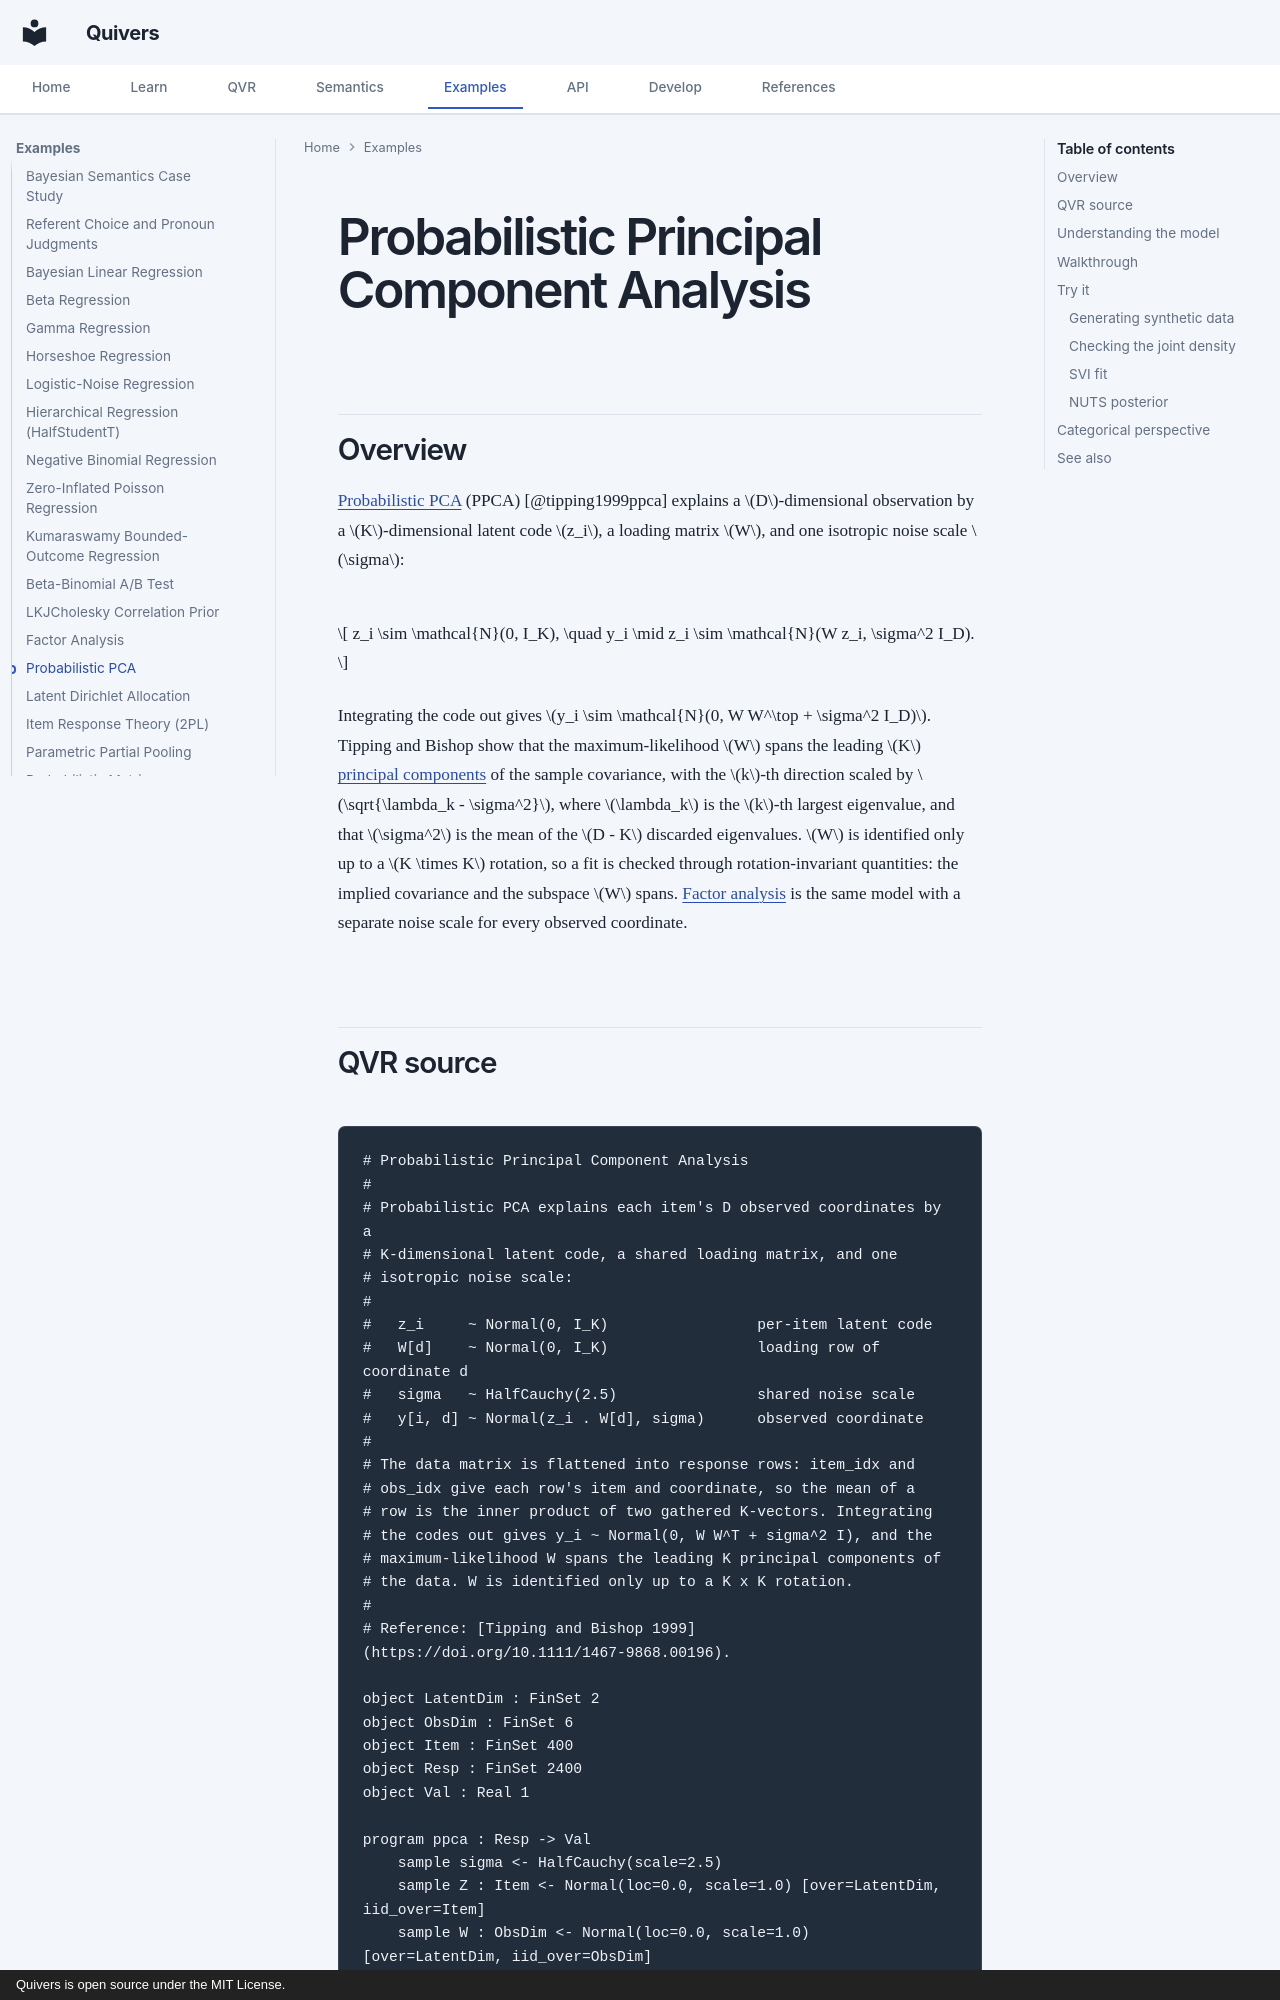

repository: quivers-dev/quivers · page: examples/ppca/index.html · generator: mkdocs · copyright: Quivers is open source under the MIT License.

# Probabilistic Principal Component Analysis

## Overview

[Probabilistic PCA](https://en.wikipedia.org/wiki/Probabilistic_principal_component_analysis) (PPCA) [@tipping1999ppca] explains a $D$-dimensional observation by a $K$-dimensional latent code $z_i$, a loading matrix $W$, and one isotropic noise scale $\sigma$:

$$
z_i \sim \mathcal{N}(0, I_K), \quad y_i \mid z_i \sim \mathcal{N}(W z_i, \sigma^2 I_D).
$$

Integrating the code out gives $y_i \sim \mathcal{N}(0, W W^\top + \sigma^2 I_D)$. Tipping and Bishop show that the maximum-likelihood $W$ spans the leading $K$ [principal components](https://en.wikipedia.org/wiki/Principal_component_analysis) of the sample covariance, with the $k$-th direction scaled by $\sqrt{\lambda_k - \sigma^2}$, where $\lambda_k$ is the $k$-th largest eigenvalue, and that $\sigma^2$ is the mean of the $D - K$ discarded eigenvalues. $W$ is identified only up to a $K \times K$ rotation, so a fit is checked through rotation-invariant quantities: the implied covariance and the subspace $W$ spans. [Factor analysis](factor-analysis.md) is the same model with a separate noise scale for every observed coordinate.

## QVR source

```qvr
# Probabilistic Principal Component Analysis
#
# Probabilistic PCA explains each item's D observed coordinates by a
# K-dimensional latent code, a shared loading matrix, and one
# isotropic noise scale:
#
#   z_i     ~ Normal(0, I_K)                 per-item latent code
#   W[d]    ~ Normal(0, I_K)                 loading row of coordinate d
#   sigma   ~ HalfCauchy(2.5)                shared noise scale
#   y[i, d] ~ Normal(z_i . W[d], sigma)      observed coordinate
#
# The data matrix is flattened into response rows: item_idx and
# obs_idx give each row's item and coordinate, so the mean of a
# row is the inner product of two gathered K-vectors. Integrating
# the codes out gives y_i ~ Normal(0, W W^T + sigma^2 I), and the
# maximum-likelihood W spans the leading K principal components of
# the data. W is identified only up to a K x K rotation.
#
# Reference: [Tipping and Bishop 1999](https://doi.org/10.1111/1467-9868.00196).

object LatentDim : FinSet 2
object ObsDim : FinSet 6
object Item : FinSet 400
object Resp : FinSet 2400
object Val : Real 1

program ppca : Resp -> Val
    sample sigma <- HalfCauchy(scale=2.5)
    sample Z : Item <- Normal(loc=0.0, scale=1.0) [over=LatentDim, iid_over=Item]
    sample W : ObsDim <- Normal(loc=0.0, scale=1.0) [over=LatentDim, iid_over=ObsDim]

    let z_row = Z[item_idx]
    let w_row = W[obs_idx]
    let mu = sum(z_row * w_row)

    observe y : Resp <- Normal(loc=mu, scale=sigma)
    return y

export ppca
```
